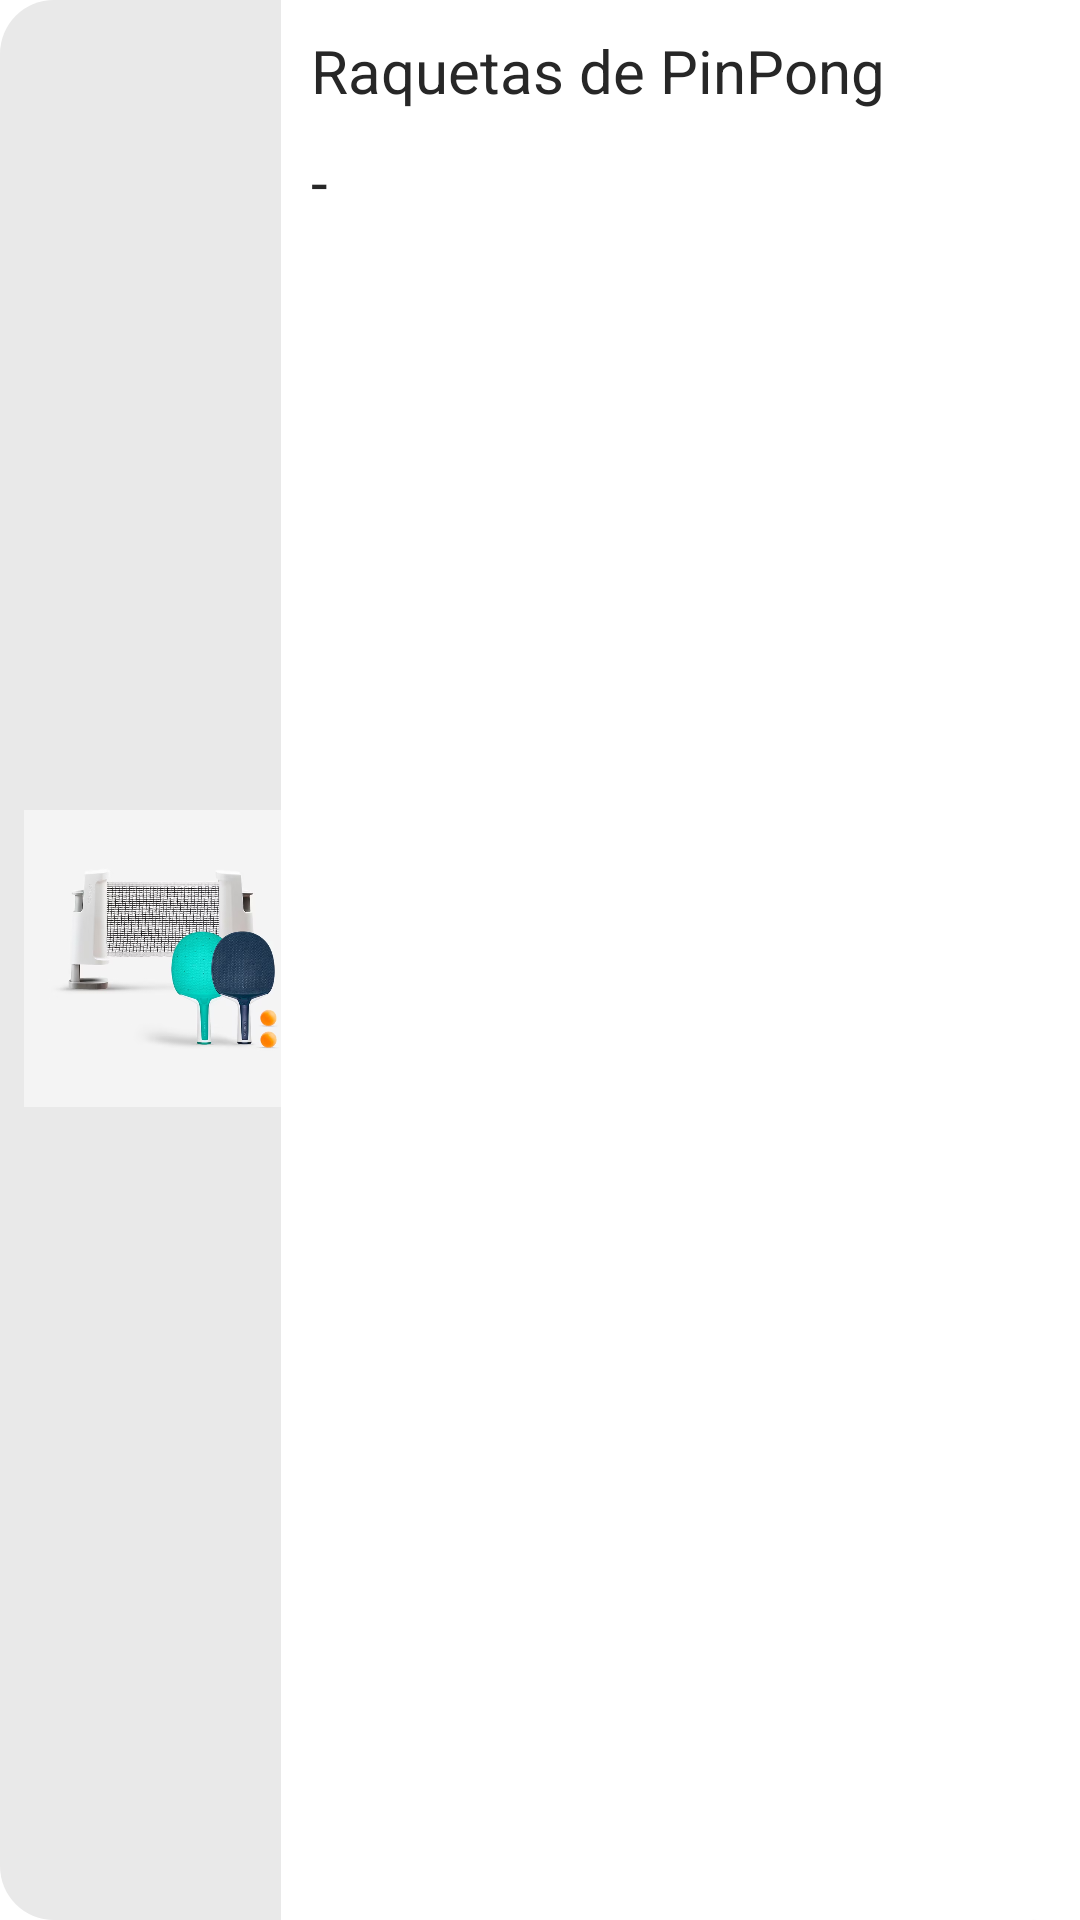

Android layout source for this screen:
<!-- AndroidManifest.xml: application theme Theme.IntentoVacio -->
<!-- res/layout/viewholder_reservas_list.xml -->
<?xml version="1.0" encoding="utf-8"?>
<androidx.constraintlayout.widget.ConstraintLayout xmlns:android="http://schemas.android.com/apk/res/android"
    xmlns:app="http://schemas.android.com/apk/res-auto"
    android:layout_width="match_parent"
    android:layout_height="110dp"
    android:background="@drawable/grey_backgroud"
    android:elevation="3dp"
    android:layout_margin="8dp"
    >

    <ImageView
        android:id="@+id/pic1"
        android:layout_width="99dp"
        android:layout_height="109dp"
        android:layout_marginStart="8dp"
        android:layout_marginBottom="1dp"
        app:layout_constraintBottom_toBottomOf="parent"
        app:layout_constraintStart_toStartOf="parent"
        app:layout_constraintTop_toTopOf="parent"
        app:srcCompat="@drawable/pinpong" />

    <View
        android:id="@+id/view3"
        android:layout_width="280dp"
        android:layout_height="wrap_content"
        android:background="@drawable/white_background"
        app:layout_constraintBottom_toBottomOf="parent"
        app:layout_constraintEnd_toEndOf="parent"
        app:layout_constraintStart_toEndOf="@+id/pic1"
        app:layout_constraintTop_toTopOf="parent" />

    <TextView
        android:id="@+id/titleTex"
        android:layout_width="wrap_content"
        android:layout_height="wrap_content"
        android:layout_marginStart="10dp"
        android:layout_marginTop="10dp"
        android:textColor="@color/black"
        android:textSize="20sp"
        android:text="Raquetas de PinPong"
        app:layout_constraintStart_toStartOf="@+id/view3"
        app:layout_constraintTop_toTopOf="parent" />

    <TextView
        android:id="@+id/Codigo"
        android:layout_width="wrap_content"
        android:layout_height="wrap_content"
        android:layout_marginStart="10dp"
        android:layout_marginTop="10dp"
        android:textSize="20sp"
        android:text="-"
        android:textColor="@color/black"
        app:layout_constraintStart_toStartOf="@+id/view3"
        app:layout_constraintTop_toBottomOf="@+id/titleTex" />

</androidx.constraintlayout.widget.ConstraintLayout>
<!-- resources referenced by this layout -->
<resources>
  <color name="black">#272727</color>
  <!-- drawable grey_backgroud (drawable) -->
  <?xml version="1.0" encoding="utf-8"?>
  <selector xmlns:android="http://schemas.android.com/apk/res/android">
      <item>
          <shape android:shape="rectangle">
              <solid android:color="#E9E9E9"/>
              <corners android:radius="18dp"/>
          </shape>
      </item>
  </selector>
  <!-- drawable pinpong: png bitmap (drawable-hdpi, 297470 bytes) -->
  <!-- drawable white_background (drawable) -->
  <?xml version="1.0" encoding="utf-8"?>
  <selector xmlns:android="http://schemas.android.com/apk/res/android">
  <item>
      <shape android:shape="rectangle">
          <solid android:color="@color/white"/>
          <corners android:topRightRadius="16dp" android:bottomRightRadius="30dp"/>
  
      </shape>
  </item>
  </selector>
  <style name="Theme.IntentoVacio" parent="Theme.MaterialComponents.DayNight.NoActionBar">
          <item name="colorPrimaryDark">@color/white</item>
          
          <item name="colorPrimary">@color/purple_500</item>
          <item name="colorPrimaryVariant">@color/purple_700</item>
          <item name="colorOnPrimary">@color/white</item>
          
          <item name="colorSecondary">@color/teal_200</item>
          <item name="colorSecondaryVariant">@color/teal_700</item>
          <item name="colorOnSecondary">@color/black</item>
          
          <item name="android:statusBarColor">?attr/colorPrimaryVariant</item>
          
      </style>
  <color name="white">#FFFFFFFF</color>
  <color name="purple_500">#FF6200EE</color>
  <color name="purple_700">#FF3700B3</color>
  <color name="teal_200">#FF03DAC5</color>
  <color name="teal_700">#FF018786</color>
</resources>
